2-way image classification set "PWB Condition" from GitHub (jerichonaces/pwb-condition-classification); label vocabulary: good, no good.

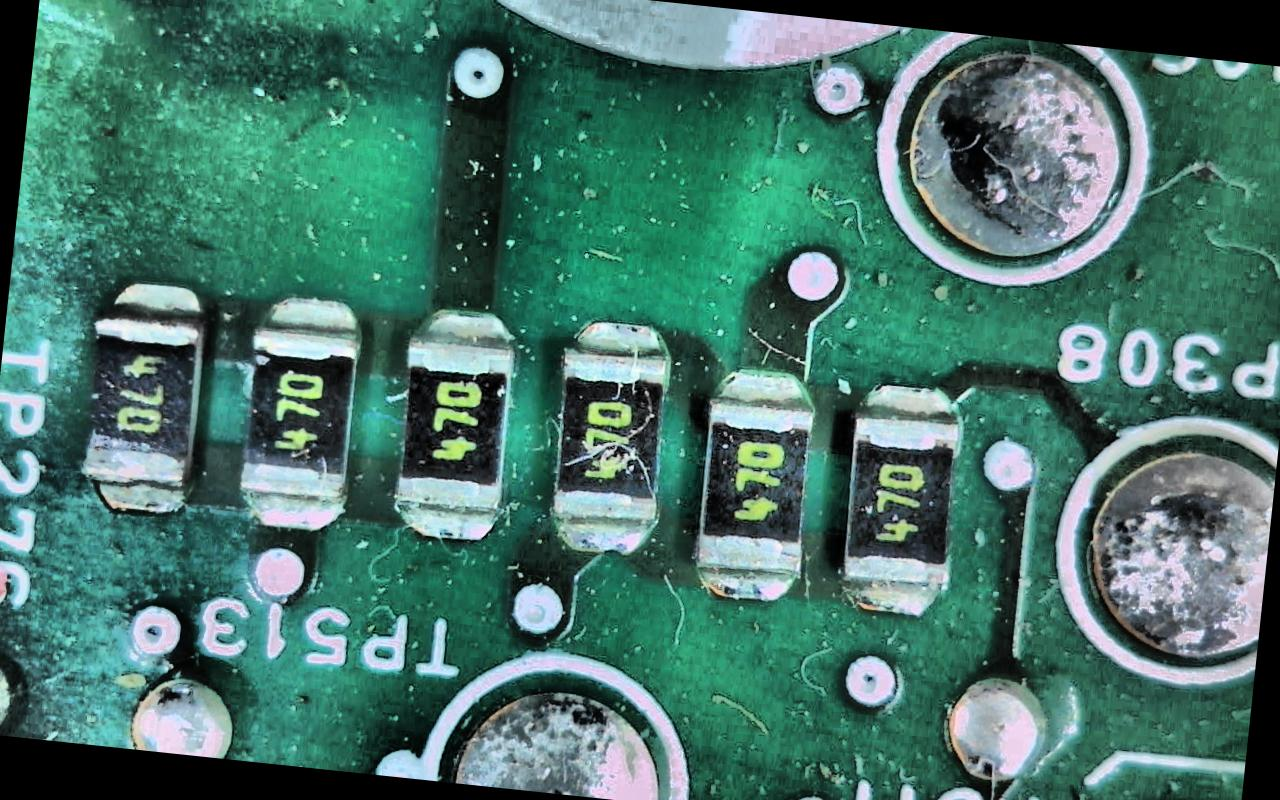
Label: no good

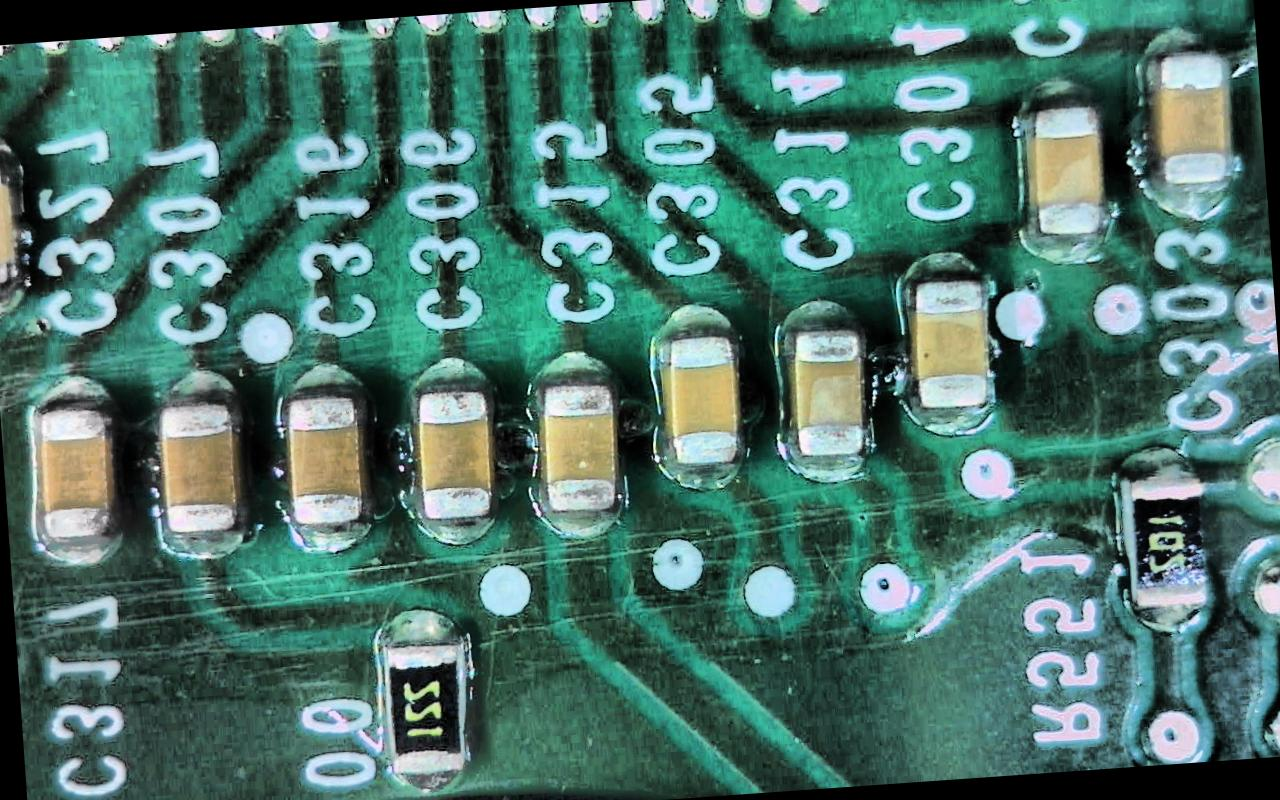
Label: good

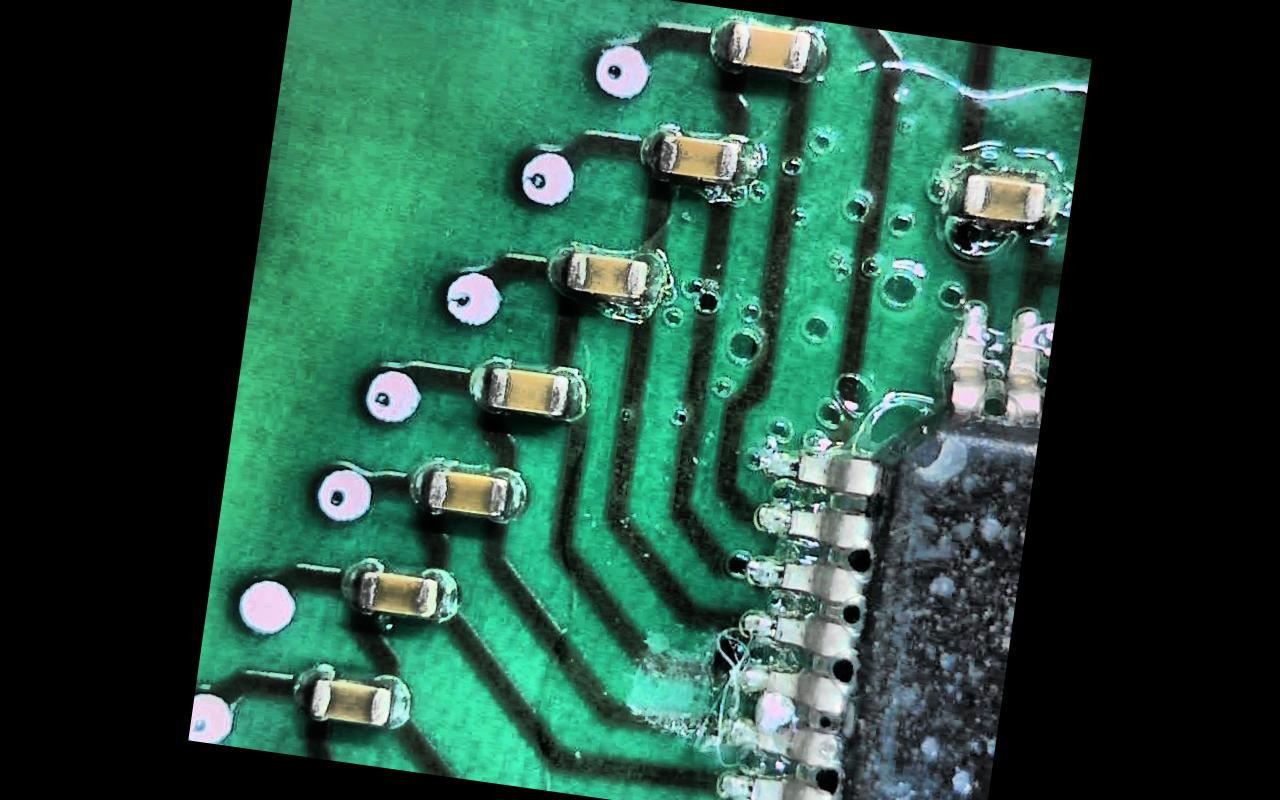
Label: good

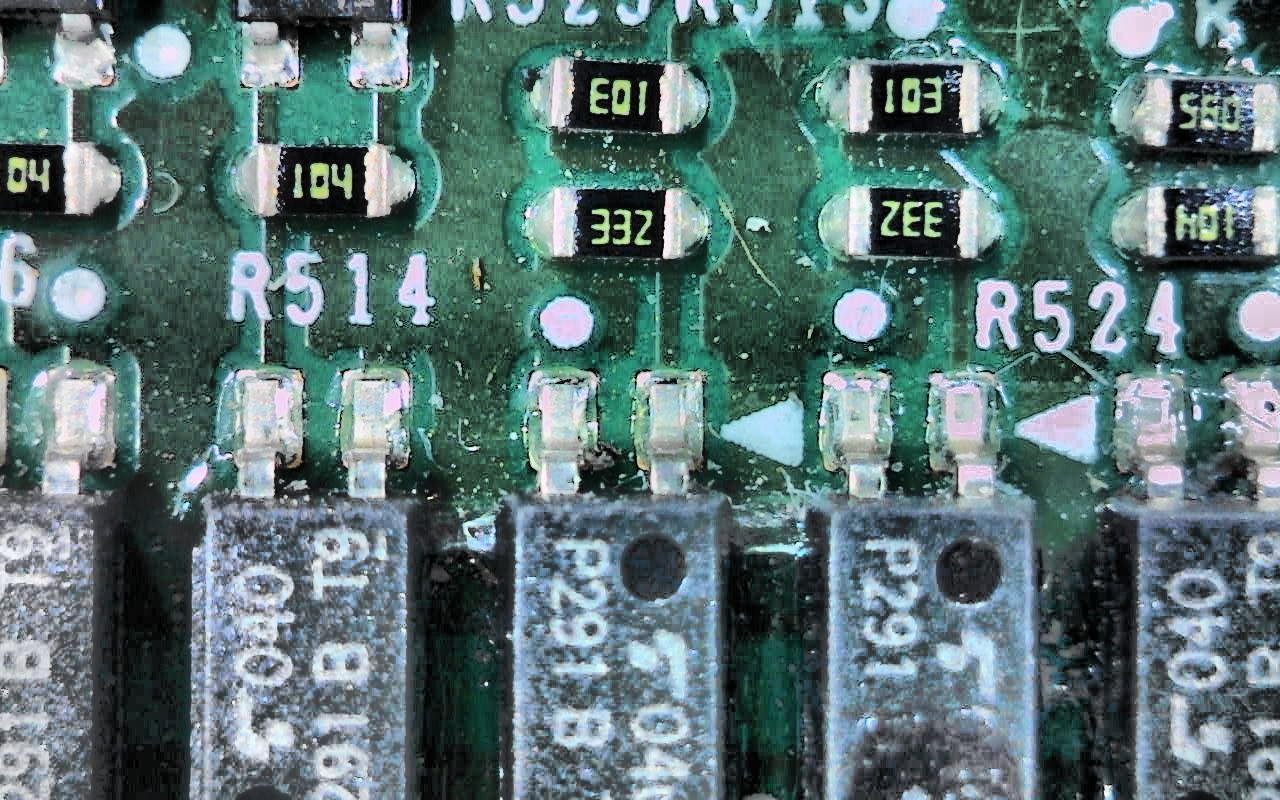
Label: no good

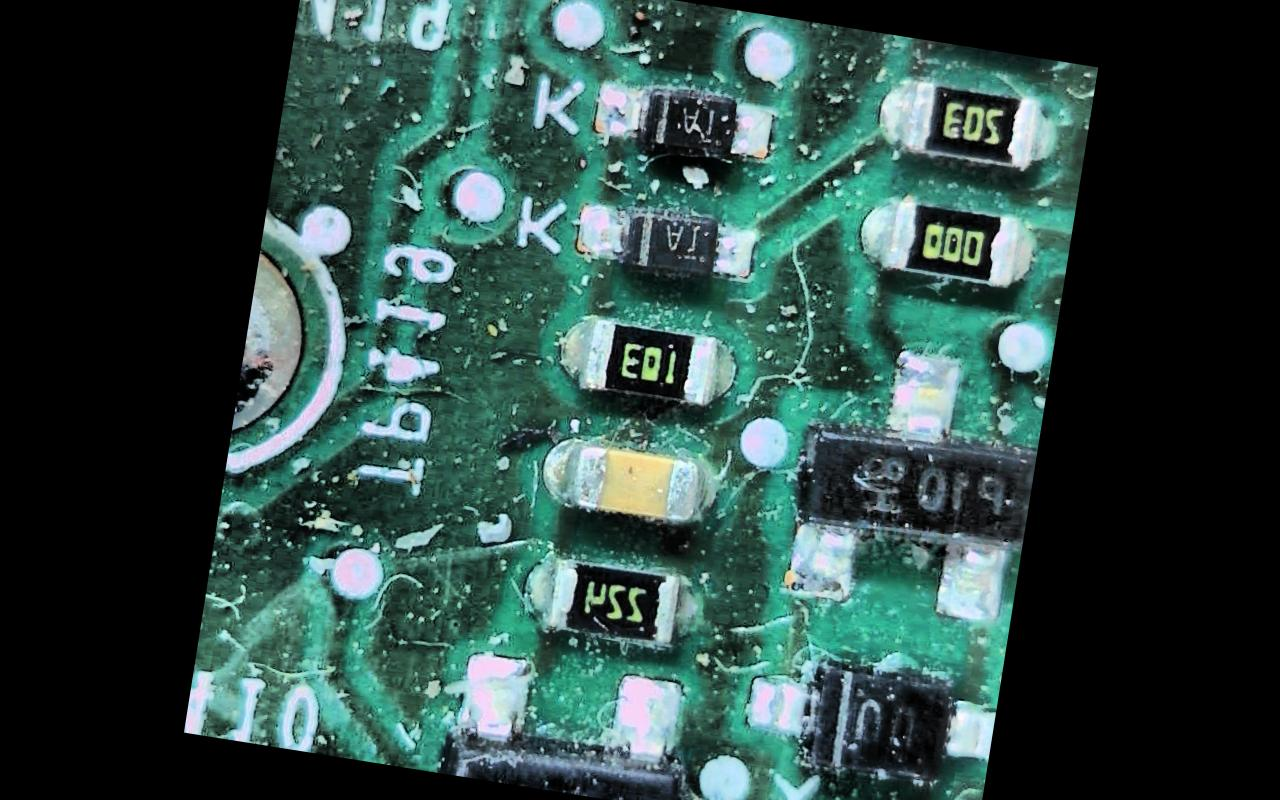
Label: no good

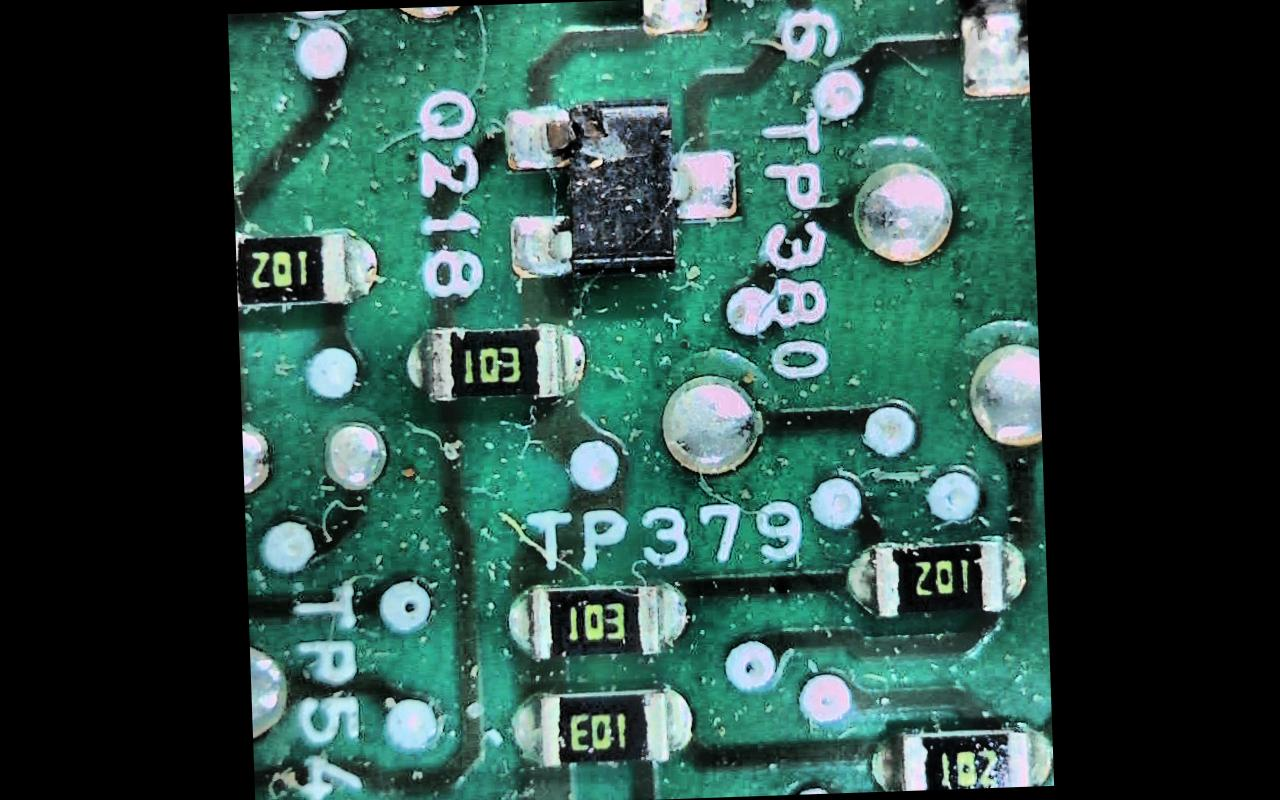
Label: no good
